pico-8 play session: no input (idle), after a click and taps of 🅾, ❎, 🅾+❎, 🅾 in the second before t = 0

[t = 1 s] idle ~1s (no d-pad/buttons)
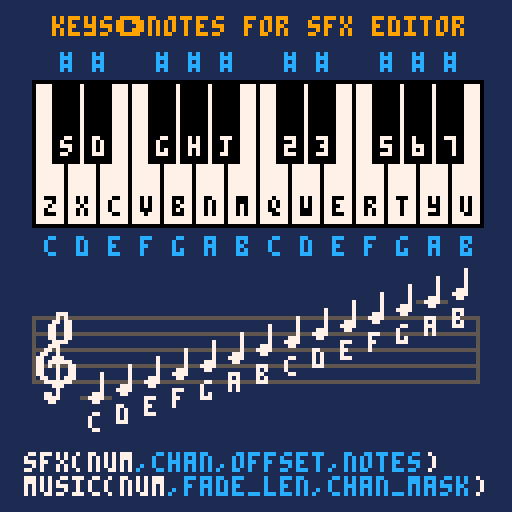

pico-8 cartridge
version 42
__lua__
--pico-8 music reference
--patreon.com/mboffin

--note: this cart is intended 
--to be run and the resulting 
--image used as a reference. 
--the code below isn't commented
--simply because its only
--purpose is to draw what is 
--shown when the cart is run.

function _init()
	poke(0x5f2d, 1)
	kbd_play={"z","s","x","d","c","v","g","b","h","n","j","m","q","2","w","3","e","r","5","t","6","y","7","u"}
	keys={"z","x","c","v","b","n","m","q","w","e","r","t","y","u"}
	keyshowcolors={2,2,8,8,9,9,9,9,9,10}
	keyshow={}
	for i=1,#keys do keyshow[i]=0 end
	sharps={"-","s","d","-","g","h","j","-","2","3","-","5","6","7"}
	sharpshowcolors={15,15,10,10,10,10,10,10,10,9}
	sharpshow={}
	for i=1,#sharps do sharpshow[i]=0 end
	notes={"c","d","e","f","g","a","b"}
	x,y=8,20 --keyboard position
	h=36     --keyboard height
	sh=20    --sharp key height
	kw=8     --key width
end

function _update()
	key=stat(31)
	for i=1,#kbd_play do
		if (key==kbd_play[i]) then
			for i=1,#keys do
				if (key==keys[i]) keyshow[i]=10
			end
			for i=1,#sharps do
				if (key==sharps[i]) sharpshow[i]=10
			end
			sfx(i)
		end
	end
end

function _draw()
	cls(1)
	
	print("keys➡️notes for sfx editor",13,4,9)
	
	for i=0,#keys-1 do
		rectfill(x+i*kw,y,x+(i+1)*kw,y+h,7)
		rect(x+i*kw,y,x+(i+1)*kw,y+h,0)
		if (keyshow[i+1]>0) then
			keycol=keyshowcolors[keyshow[i+1]]
			keyshow[i+1]-=1
		else
			keycol=0
		end
		print(keys[i+1],x+i*kw+3,y+h-7,keycol)
		
		if (sharpshow[i+1]>0) then
			sharpcol=sharpshowcolors[sharpshow[i+1]]
			sharpshow[i+1]-=1
		else
			sharpcol=7
		end
		if (sharps[i+1]!="-") then
			rectfill(x+i*kw-3,y,x+(i+1)*kw-5,y+sh,0)
			print(sharps[i+1],x+i*kw-1,y+sh-6,sharpcol)
		end

		print(notes[(i%#notes)+1],x+i*kw+3,y+h+3,12)
		if (sharps[i+1]!="-") then
			print("#",x+i*kw-1,y-7,12)
		end
	end
	
	staffx=8
	staffy=79
	
	for i=0,3 do
		rect(staffx,staffy+i*4,staffx+111,staffy+(i+1)*4,5)
	end
	spr(1,9,staffy-1,2,3)
	

	for i=0,#keys-1 do
		if (i%2==0 and (i<2 or i>#keys-4)) line(i*7+20,staffy+20-i*2,i*7+27,staffy+20-i*2,5)
		spr(3,i*7+22,staffy+14-i*2)
		
		print(notes[(i%#notes)+1],i*7+22,staffy+24-i*2,7)
	end

	print("sfx(num,chan,offset,notes)",6,113,7)
	print("       ,chan,offset,notes",6,113,12)
	print("music(num,fade_len,chan_mask)",6,119,7)	
	print("         ,fade_len,chan_mask",6,119,12)	
	print(stat(31),0,0,7)
end
__gfx__
00000000000007770000000000070000000000000000000000000000000000000000000000000000000000000000000000000000000000000000000000000000
00000000000007070000000000070000000000000000000000000000000000000000000000000000000000000000000000000000000000000000000000000000
00700700000077077000000000070000000000000000000000000000000000000000000000000000000000000000000000000000000000000000000000000000
00077000000770077000000000070000000000000000000000000000000000000000000000000000000000000000000000000000000000000000000000000000
00077000000770077000000000070000000000000000000000000000000000000000000000000000000000000000000000000000000000000000000000000000
00700700000770077000000007770000000000000000000000000000000000000000000000000000000000000000000000000000000000000000000000000000
00000000000770077000000077770000000000000000000000000000000000000000000000000000000000000000000000000000000000000000000000000000
00000000000077770000000007700000000000000000000000000000000000000000000000000000000000000000000000000000000000000000000000000000
00000000000777000000000000000000000000000000000000000000000000000000000000000000000000000000000000000000000000000000000000000000
00000000007707000000000000000000000000000000000000000000000000000000000000000000000000000000000000000000000000000000000000000000
00000000077007000000000000000000000000000000000000000000000000000000000000000000000000000000000000000000000000000000000000000000
00000000770077700000000000000000000000000000000000000000000000000000000000000000000000000000000000000000000000000000000000000000
00000000770777777000000000000000000000000000000000000000000000000000000000000000000000000000000000000000000000000000000000000000
00000000770707007700000000000000000000000000000000000000000000000000000000000000000000000000000000000000000000000000000000000000
00000000770007007700000000000000000000000000000000000000000000000000000000000000000000000000000000000000000000000000000000000000
00000000770007007700000000000000000000000000000000000000000000000000000000000000000000000000000000000000000000000000000000000000
00000000077007077700000000000000000000000000000000000000000000000000000000000000000000000000000000000000000000000000000000000000
00000000007777777000000000000000000000000000000000000000000000000000000000000000000000000000000000000000000000000000000000000000
00000000000077700000000000000000000000000000000000000000000000000000000000000000000000000000000000000000000000000000000000000000
00000000000007000000000000000000000000000000000000000000000000000000000000000000000000000000000000000000000000000000000000000000
00000000007707000000000000000000000000000000000000000000000000000000000000000000000000000000000000000000000000000000000000000000
00000000007777000000000000000000000000000000000000000000000000000000000000000000000000000000000000000000000000000000000000000000
00000000000770000000000000000000000000000000000000000000000000000000000000000000000000000000000000000000000000000000000000000000
